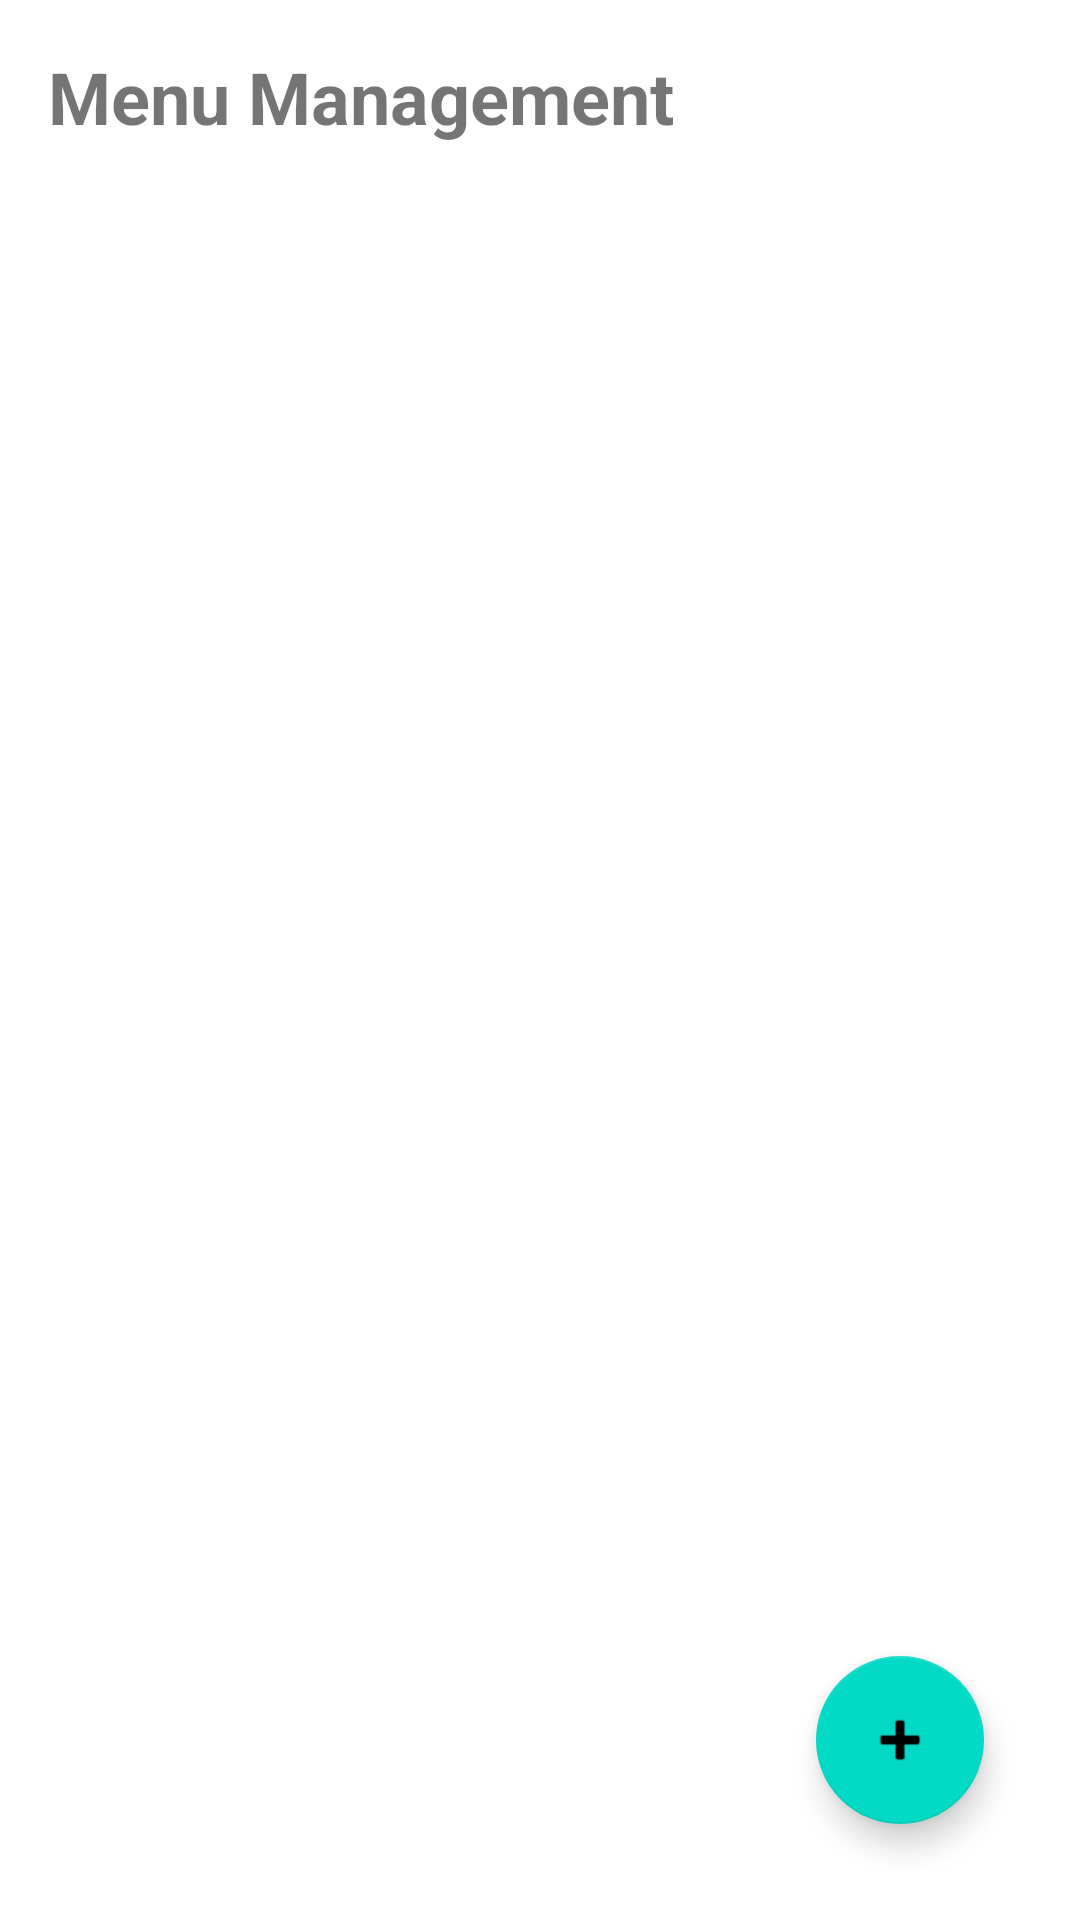

Reconstruct the res/layout file that produces this screen, plus the resources it refers to.
<!-- AndroidManifest.xml: application theme Theme.VendorPro -->
<!-- res/layout/activity_menu.xml -->
<?xml version="1.0" encoding="utf-8"?>
<androidx.constraintlayout.widget.ConstraintLayout xmlns:android="http://schemas.android.com/apk/res/android"
    xmlns:app="http://schemas.android.com/apk/res-auto"
    android:layout_width="match_parent"
    android:layout_height="match_parent"
    android:padding="16dp">

    <TextView
        android:id="@+id/tvTitle"
        android:layout_width="wrap_content"
        android:layout_height="wrap_content"
        android:text="Menu Management"
        android:textSize="24sp"
        android:textStyle="bold"
        app:layout_constraintStart_toStartOf="parent"
        app:layout_constraintTop_toTopOf="parent" />

    <androidx.recyclerview.widget.RecyclerView
        android:id="@+id/recyclerView"
        android:layout_width="match_parent"
        android:layout_height="0dp"
        android:layout_marginTop="16dp"
        app:layout_constraintBottom_toBottomOf="parent"
        app:layout_constraintTop_toBottomOf="@id/tvTitle" />

    <com.google.android.material.floatingactionbutton.FloatingActionButton
        android:id="@+id/fabAdd"
        android:layout_width="wrap_content"
        android:layout_height="wrap_content"
        android:layout_margin="16dp"
        android:src="@android:drawable/ic_input_add"
        app:layout_constraintBottom_toBottomOf="parent"
        app:layout_constraintEnd_toEndOf="parent" />

    <ProgressBar
        android:id="@+id/progressBar"
        android:layout_width="wrap_content"
        android:layout_height="wrap_content"
        android:visibility="gone"
        app:layout_constraintBottom_toBottomOf="parent"
        app:layout_constraintEnd_toEndOf="parent"
        app:layout_constraintStart_toStartOf="parent"
        app:layout_constraintTop_toTopOf="parent" />

    <TextView
        android:id="@+id/tvEmpty"
        android:layout_width="wrap_content"
        android:layout_height="wrap_content"
        android:text="No Menu Items Found"
        android:visibility="gone"
        app:layout_constraintBottom_toBottomOf="parent"
        app:layout_constraintEnd_toEndOf="parent"
        app:layout_constraintStart_toStartOf="parent"
        app:layout_constraintTop_toTopOf="parent" />

</androidx.constraintlayout.widget.ConstraintLayout>
<!-- resources referenced by this layout -->
<resources>
  <style name="Theme.VendorPro" parent="Theme.MaterialComponents.DayNight.DarkActionBar">
          
          <item name="colorPrimary">@color/purple_500</item>
          <item name="colorPrimaryVariant">@color/purple_700</item>
          <item name="colorOnPrimary">@color/white</item>
          
          <item name="colorSecondary">@color/teal_200</item>
          <item name="colorSecondaryVariant">@color/teal_700</item>
          <item name="colorOnSecondary">@color/black</item>
          
          <item name="android:statusBarColor">?attr/colorPrimaryVariant</item>
          
      </style>
  <!-- not gathered from this repository: default colours our renderer supplied (Android Studio template values) -->
  <color name="purple_500">#FF6200EE</color>
  <color name="purple_700">#FF3700B3</color>
  <color name="teal_200">#FF03DAC5</color>
  <color name="teal_700">#FF018786</color>
  <color name="black">#FF000000</color>
  <color name="white">#FFFFFFFF</color>
</resources>
